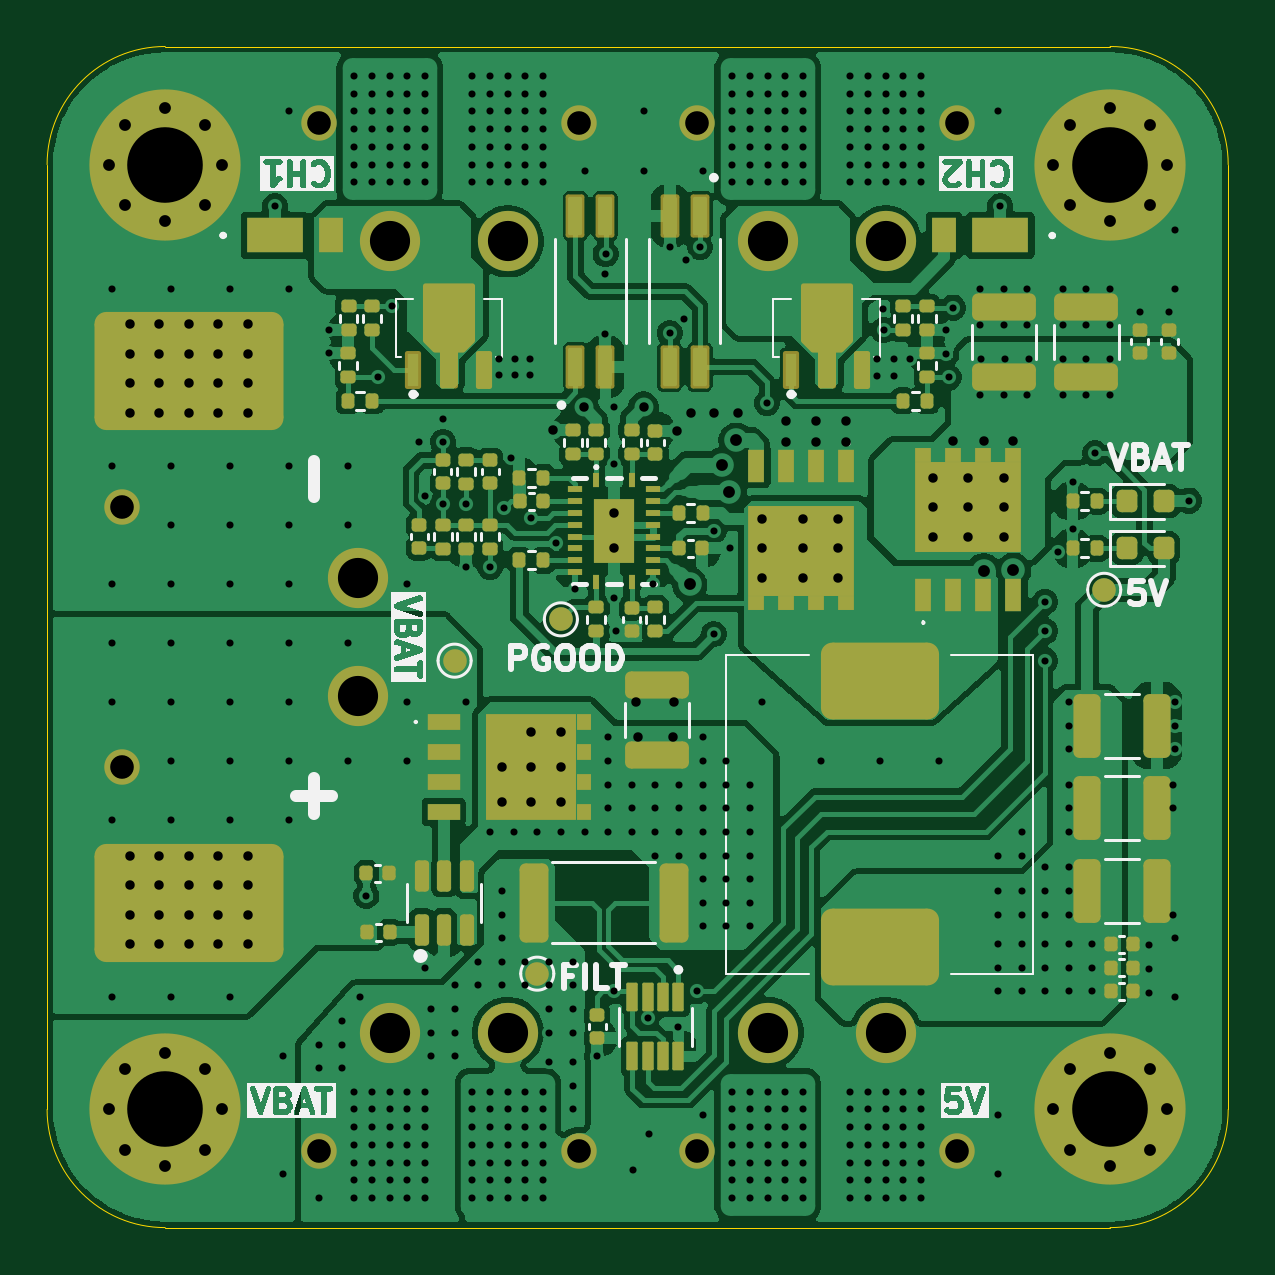
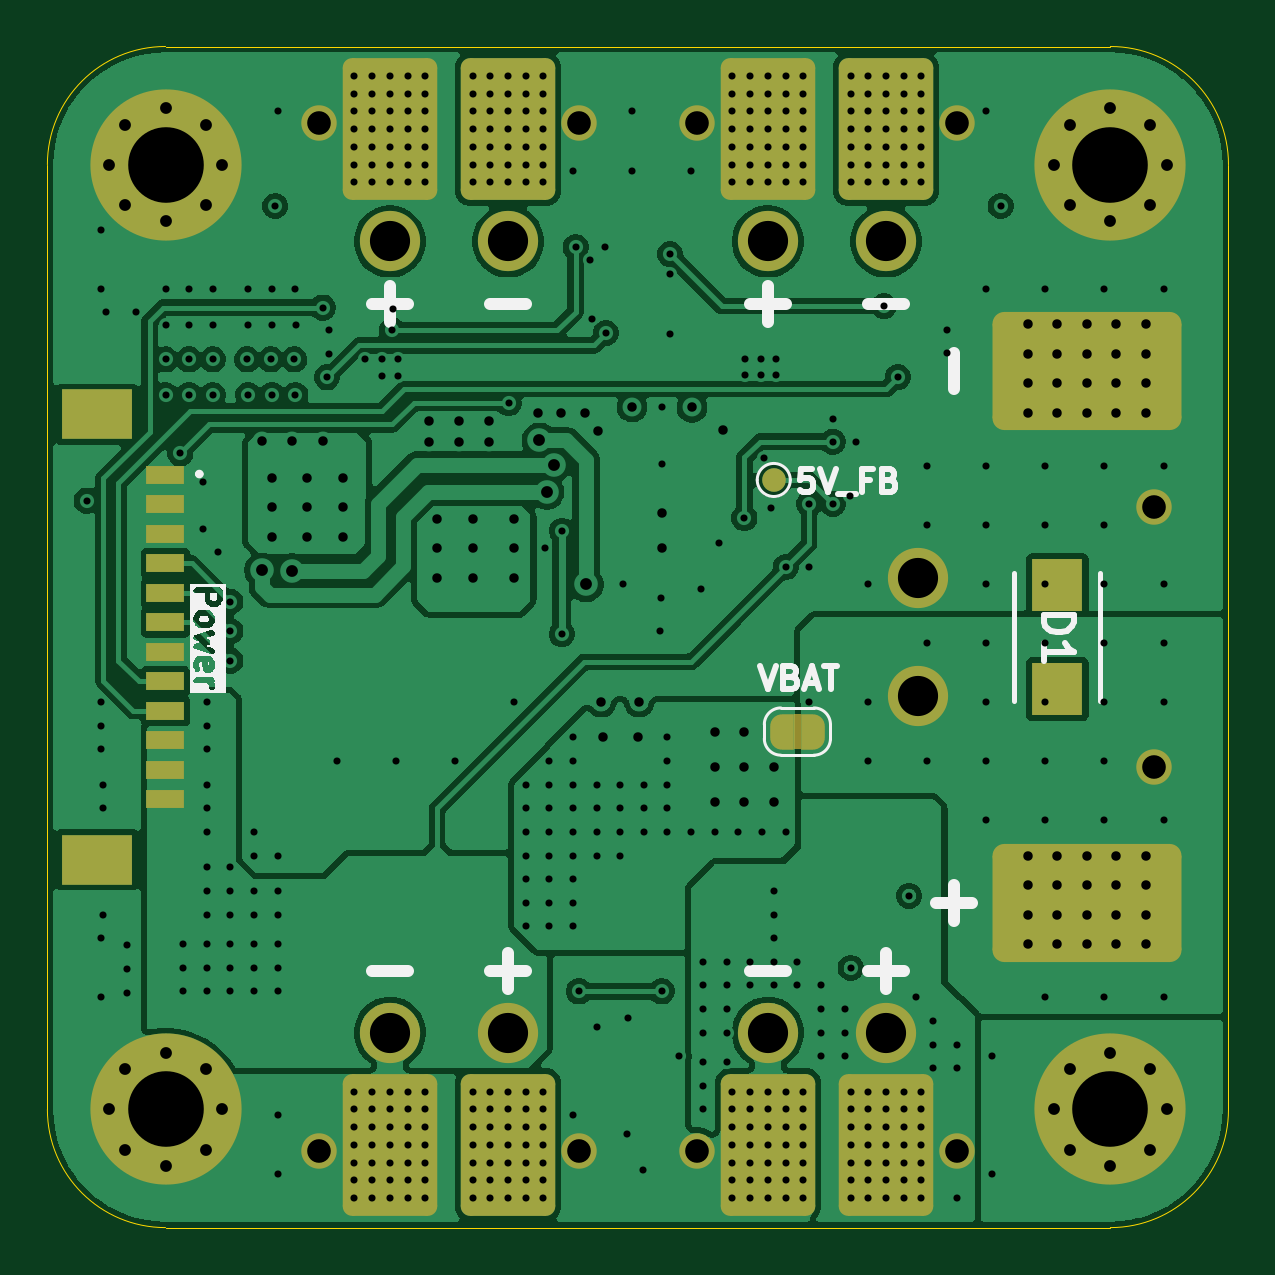
Circuit board: 13 layer files. Board 50.0 x 50.0 mm.
- bottom_copper: PDB_AURA-B_Cu.gbr (129480 bytes)
- bottom_mask: PDB_AURA-B_Mask.gbr (5301 bytes)
- paste: PDB_AURA-B_Paste.gbr (2285 bytes)
- bottom_silk: PDB_AURA-B_Silkscreen.gbr (16937 bytes)
- outline: PDB_AURA-Edge_Cuts.gbr (975 bytes)
- top_copper: PDB_AURA-F_Cu.gbr (188714 bytes)
- top_mask: PDB_AURA-F_Mask.gbr (11618 bytes)
- paste: PDB_AURA-F_Paste.gbr (10421 bytes)
- top_silk: PDB_AURA-F_Silkscreen.gbr (46182 bytes)
- inner_copper: PDB_AURA-In1_Cu.gbr (209403 bytes)
- inner_copper: PDB_AURA-In2_Cu.gbr (307618 bytes)
- drill: PDB_AURA-NPTH.drl (269 bytes)
- drill: PDB_AURA-PTH.drl (10156 bytes)

=== bottom_copper: PDB_AURA-B_Cu.gbr (129480 bytes, source omitted) ===
=== bottom_mask: PDB_AURA-B_Mask.gbr ===
%TF.GenerationSoftware,KiCad,Pcbnew,9.0.2*%
%TF.CreationDate,2025-07-10T02:00:26+01:00*%
%TF.ProjectId,PDB_AURA,5044425f-4155-4524-912e-6b696361645f,rev?*%
%TF.SameCoordinates,Original*%
%TF.FileFunction,Soldermask,Bot*%
%TF.FilePolarity,Negative*%
%FSLAX46Y46*%
G04 Gerber Fmt 4.6, Leading zero omitted, Abs format (unit mm)*
G04 Created by KiCad (PCBNEW 9.0.2) date 2025-07-10 02:00:26*
%MOMM*%
%LPD*%
G01*
G04 APERTURE LIST*
G04 Aperture macros list*
%AMRoundRect*
0 Rectangle with rounded corners*
0 $1 Rounding radius*
0 $2 $3 $4 $5 $6 $7 $8 $9 X,Y pos of 4 corners*
0 Add a 4 corners polygon primitive as box body*
4,1,4,$2,$3,$4,$5,$6,$7,$8,$9,$2,$3,0*
0 Add four circle primitives for the rounded corners*
1,1,$1+$1,$2,$3*
1,1,$1+$1,$4,$5*
1,1,$1+$1,$6,$7*
1,1,$1+$1,$8,$9*
0 Add four rect primitives between the rounded corners*
20,1,$1+$1,$2,$3,$4,$5,0*
20,1,$1+$1,$4,$5,$6,$7,0*
20,1,$1+$1,$6,$7,$8,$9,0*
20,1,$1+$1,$8,$9,$2,$3,0*%
%AMFreePoly0*
4,1,23,0.500000,-0.750000,0.000000,-0.750000,0.000000,-0.745722,-0.065263,-0.745722,-0.191342,-0.711940,-0.304381,-0.646677,-0.396677,-0.554381,-0.461940,-0.441342,-0.495722,-0.315263,-0.495722,-0.250000,-0.500000,-0.250000,-0.500000,0.250000,-0.495722,0.250000,-0.495722,0.315263,-0.461940,0.441342,-0.396677,0.554381,-0.304381,0.646677,-0.191342,0.711940,-0.065263,0.745722,0.000000,0.745722,
0.000000,0.750000,0.500000,0.750000,0.500000,-0.750000,0.500000,-0.750000,$1*%
%AMFreePoly1*
4,1,23,0.000000,0.745722,0.065263,0.745722,0.191342,0.711940,0.304381,0.646677,0.396677,0.554381,0.461940,0.441342,0.495722,0.315263,0.495722,0.250000,0.500000,0.250000,0.500000,-0.250000,0.495722,-0.250000,0.495722,-0.315263,0.461940,-0.441342,0.396677,-0.554381,0.304381,-0.646677,0.191342,-0.711940,0.065263,-0.745722,0.000000,-0.745722,0.000000,-0.750000,-0.500000,-0.750000,
-0.500000,0.750000,0.000000,0.750000,0.000000,0.745722,0.000000,0.745722,$1*%
G04 Aperture macros list end*
%ADD10C,2.550000*%
%ADD11C,1.500000*%
%ADD12RoundRect,0.500000X-3.500000X-2.000000X3.500000X-2.000000X3.500000X2.000000X-3.500000X2.000000X0*%
%ADD13C,0.800000*%
%ADD14C,6.400000*%
%ADD15RoundRect,0.400000X-1.600000X2.600000X-1.600000X-2.600000X1.600000X-2.600000X1.600000X2.600000X0*%
%ADD16FreePoly0,0.000000*%
%ADD17FreePoly1,0.000000*%
%ADD18R,2.150000X2.200000*%
%ADD19RoundRect,0.400000X1.600000X-2.600000X1.600000X2.600000X-1.600000X2.600000X-1.600000X-2.600000X0*%
%ADD20R,1.600000X0.800000*%
%ADD21R,3.000000X2.100000*%
%ADD22C,1.000000*%
G04 APERTURE END LIST*
%TO.C,JP100*%
G36*
X68100000Y-79750000D02*
G01*
X68400000Y-79750000D01*
X68400000Y-78250000D01*
X68100000Y-78250000D01*
X68100000Y-79750000D01*
G37*
%TD*%
D10*
%TO.C,J300*%
X64500000Y-58250000D03*
X69500000Y-58250000D03*
D11*
X61500000Y-53250000D03*
X72500000Y-53250000D03*
%TD*%
D12*
%TO.C,J102*%
X56000000Y-63750000D03*
%TD*%
D13*
%TO.C,H102*%
X92600000Y-55000000D03*
X93302944Y-53302944D03*
X93302944Y-56697056D03*
X95000000Y-52600000D03*
D14*
X95000000Y-55000000D03*
D13*
X95000000Y-57400000D03*
X96697056Y-53302944D03*
X96697056Y-56697056D03*
X97400000Y-55000000D03*
%TD*%
D10*
%TO.C,J100*%
X63162000Y-77500000D03*
X63162000Y-72500000D03*
D11*
X53162000Y-69500000D03*
X53162000Y-80500000D03*
%TD*%
D10*
%TO.C,J303*%
X69500000Y-91750000D03*
X64500000Y-91750000D03*
D11*
X72500000Y-96750000D03*
X61500000Y-96750000D03*
%TD*%
D13*
%TO.C,H101*%
X52600000Y-55000000D03*
X53302944Y-53302944D03*
X53302944Y-56697056D03*
X55000000Y-52600000D03*
D14*
X55000000Y-55000000D03*
D13*
X55000000Y-57400000D03*
X56697056Y-53302944D03*
X56697056Y-56697056D03*
X57400000Y-55000000D03*
%TD*%
%TO.C,H100*%
X92600000Y-95000000D03*
X93302944Y-93302944D03*
X93302944Y-96697056D03*
X95000000Y-92600000D03*
D14*
X95000000Y-95000000D03*
D13*
X95000000Y-97400000D03*
X96697056Y-93302944D03*
X96697056Y-96697056D03*
X97400000Y-95000000D03*
%TD*%
%TO.C,H103*%
X52600000Y-95000000D03*
X53302944Y-93302944D03*
X53302944Y-96697056D03*
X55000000Y-92600000D03*
D14*
X55000000Y-95000000D03*
D13*
X55000000Y-97400000D03*
X56697056Y-93302944D03*
X56697056Y-96697056D03*
X57400000Y-95000000D03*
%TD*%
D10*
%TO.C,J304*%
X85500000Y-91750000D03*
X80500000Y-91750000D03*
D11*
X88500000Y-96750000D03*
X77500000Y-96750000D03*
%TD*%
D12*
%TO.C,J101*%
X56000000Y-86250000D03*
%TD*%
D10*
%TO.C,J301*%
X80500000Y-58250000D03*
X85500000Y-58250000D03*
D11*
X77500000Y-53250000D03*
X88500000Y-53250000D03*
%TD*%
D15*
%TO.C,J312*%
X69500000Y-96500000D03*
%TD*%
%TO.C,J307*%
X80500000Y-53500000D03*
%TD*%
%TO.C,J306*%
X69500000Y-53500000D03*
%TD*%
D16*
%TO.C,JP100*%
X67600000Y-79000000D03*
D17*
X68900000Y-79000000D03*
%TD*%
D18*
%TO.C,D1*%
X57250000Y-77200000D03*
X57250000Y-72800000D03*
%TD*%
D19*
%TO.C,J308*%
X85500000Y-53500000D03*
%TD*%
%TO.C,J309*%
X80500000Y-96500000D03*
%TD*%
D15*
%TO.C,J310*%
X85500000Y-96500000D03*
%TD*%
D20*
%TO.C,J302*%
X95008000Y-68125000D03*
X95008000Y-69375000D03*
X95008000Y-70625000D03*
X95008000Y-71875000D03*
X95008000Y-73125000D03*
X95008000Y-74375000D03*
X95008000Y-75625000D03*
X95008000Y-76875000D03*
X95008000Y-78125000D03*
X95008000Y-79375000D03*
X95008000Y-80625000D03*
X95008000Y-81875000D03*
D21*
X97908000Y-65575000D03*
X97908000Y-84425000D03*
%TD*%
D22*
%TO.C,TP201*%
X69250000Y-68350000D03*
%TD*%
D19*
%TO.C,J305*%
X64500000Y-53500000D03*
%TD*%
%TO.C,J311*%
X64500000Y-96500000D03*
%TD*%
M02*

=== paste: PDB_AURA-B_Paste.gbr (2285 bytes, source withheld) ===
=== bottom_silk: PDB_AURA-B_Silkscreen.gbr (16937 bytes, source omitted) ===
=== outline: PDB_AURA-Edge_Cuts.gbr ===
%TF.GenerationSoftware,KiCad,Pcbnew,9.0.2*%
%TF.CreationDate,2025-07-10T02:00:26+01:00*%
%TF.ProjectId,PDB_AURA,5044425f-4155-4524-912e-6b696361645f,rev?*%
%TF.SameCoordinates,Original*%
%TF.FileFunction,Profile,NP*%
%FSLAX46Y46*%
G04 Gerber Fmt 4.6, Leading zero omitted, Abs format (unit mm)*
G04 Created by KiCad (PCBNEW 9.0.2) date 2025-07-10 02:00:26*
%MOMM*%
%LPD*%
G01*
G04 APERTURE LIST*
%TA.AperFunction,Profile*%
%ADD10C,0.050000*%
%TD*%
G04 APERTURE END LIST*
D10*
X100000000Y-95000000D02*
G75*
G02*
X95000000Y-100000000I-5000000J0D01*
G01*
X50000000Y-95000000D02*
X50000000Y-55000000D01*
X95000000Y-50000000D02*
G75*
G02*
X100000000Y-55000000I0J-5000000D01*
G01*
X95000000Y-100000000D02*
X55000000Y-100000000D01*
X55000000Y-50000000D02*
X95000000Y-50000000D01*
X100000000Y-55000000D02*
X100000000Y-95000000D01*
X55000000Y-100000000D02*
G75*
G02*
X50000000Y-95000000I0J5000000D01*
G01*
X50000000Y-55000000D02*
G75*
G02*
X55000000Y-50000000I5000000J0D01*
G01*
M02*

=== top_copper: PDB_AURA-F_Cu.gbr (188714 bytes, source omitted) ===
=== top_mask: PDB_AURA-F_Mask.gbr (11618 bytes, source omitted) ===
=== paste: PDB_AURA-F_Paste.gbr (10421 bytes, source omitted) ===
=== top_silk: PDB_AURA-F_Silkscreen.gbr (46182 bytes, source omitted) ===
=== inner_copper: PDB_AURA-In1_Cu.gbr (209403 bytes, source omitted) ===
=== inner_copper: PDB_AURA-In2_Cu.gbr (307618 bytes, source omitted) ===
=== drill: PDB_AURA-NPTH.drl ===
M48
; DRILL file {KiCad 9.0.2} date 2025-07-10T02:00:21+0100
; FORMAT={-:-/ absolute / metric / decimal}
; #@! TF.CreationDate,2025-07-10T02:00:21+01:00
; #@! TF.GenerationSoftware,Kicad,Pcbnew,9.0.2
; #@! TF.FileFunction,NonPlated,1,4,NPTH
FMAT,2
METRIC
%
G90
G05
M30

=== drill: PDB_AURA-PTH.drl (10156 bytes, source omitted) ===
